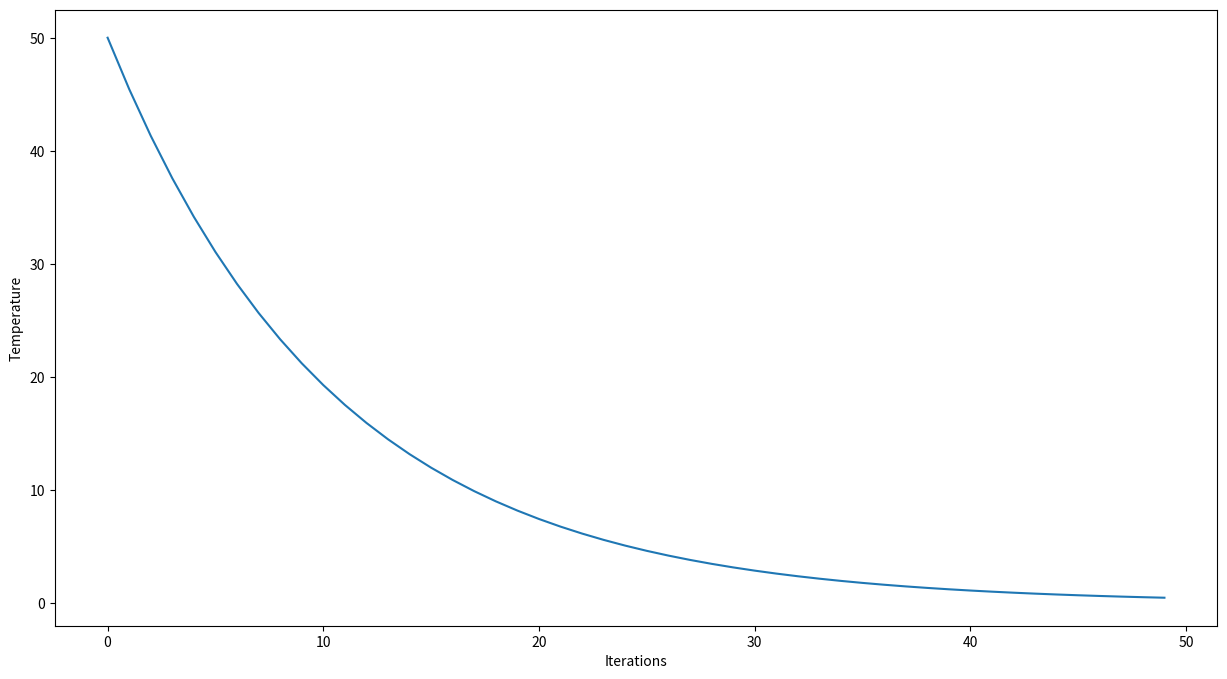
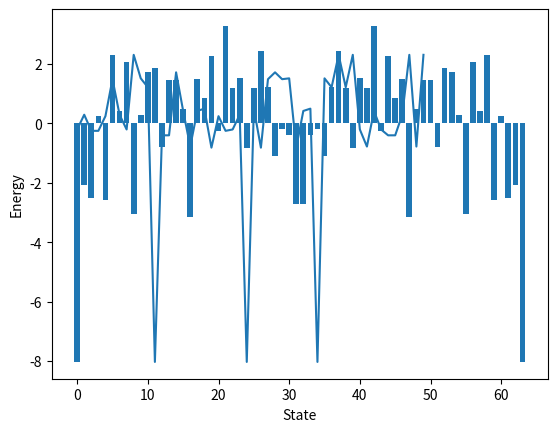
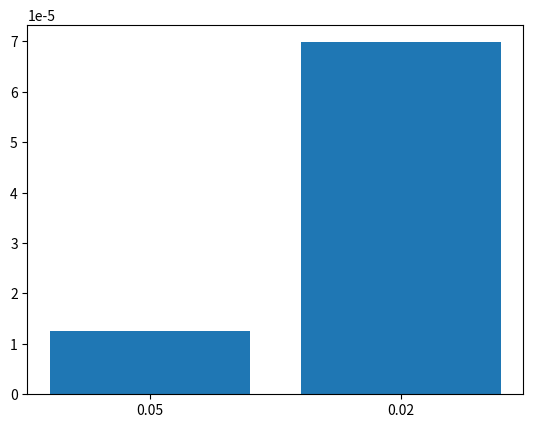
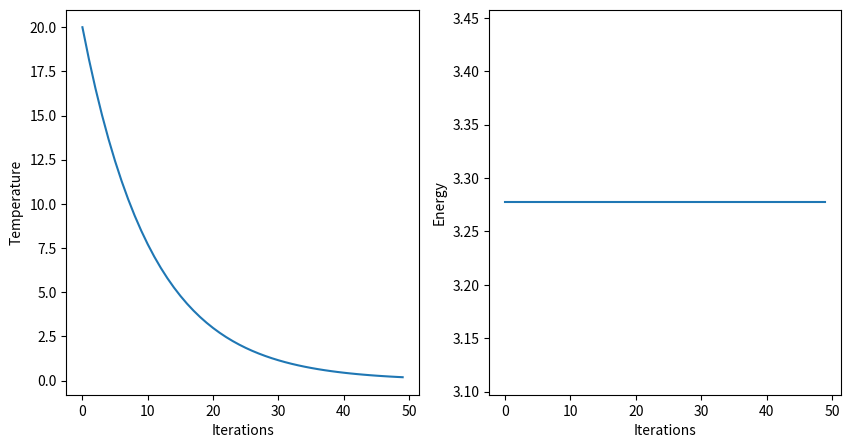

Here is the Python script that generated these plots, in order:
import numpy as np
import matplotlib.pyplot as plt

# Initialization

# Parameters
bs = [0.05, 0.02]
l = 1.1
tmax = 50
M = 10 # try also 500
N = 6

# random parameters
s_sa = np.random.choice([-1,1],N)
W = np.random.rand(6,6)
for i in range(0,N):
    W[i,i] = 0
    
# Make W symmetric
W = (W + W.T)/2

# function

beta = np.zeros(tmax)
energy = np.zeros(tmax)
probabilities = {}

def compute_energy(s,W):
    energy = 0
    for i in range(0,N):
        for j in range(0,N):
            energy = energy + W[i,j]*s[i]*s[j]
    return -0.5*energy

for orig_b in bs:
    b = orig_b
    for t in range(0,tmax):
        for m in range(0,M):
            # select random node
            i = np.random.choice(N,1)
            e = 0
            for j in range(0,N):
                if j!=i:
                    e = e + W[i,j]*s_sa[i]*s_sa[j]
            e = -0.5*e
            delta_e = -2*e
            if 1/(1+np.exp(b*delta_e) > 0.5):
                s_sa[i] = s_sa[i]*-1
            energy[t] = compute_energy(s_sa, W)
        beta[t] = b
        b = l*b
    probabilities[orig_b] = np.exp(-b * energy[tmax-1])
    
print(s_sa)

# Plot Temperature and Energy over time

T = 1./beta

plt.figure(figsize=(15,8))

plt.plot(T, label="Temperature")
plt.ylabel("Temperature")
plt.xlabel("Iterations")
plt.show()

plt.figure()
plt.plot(energy, label="Energy")
plt.ylabel("Energy")
plt.xlabel("Iterations")
plt.show()

# Plot Energy for all State Combinations

state_energies = []

def state_combinations(n):
    if n == 1:
        return [[-1], [1]]
    else:
        res = []
        for sc in state_combinations(n-1):
            res.append(sc + [-1])
            res.append(sc + [1])
        return res

Zs = {b: 0 for b in bs}
for sc in state_combinations(6):
    sc = np.array(sc)
    sc_i = sc[:, np.newaxis]
    sc_j = sc[np.newaxis, :]
    energy = np.sum(-0.5 * sc_i * sc_j * W)
    
    state_energies.append(energy)
    
    for b in bs:
        Zs[b] += np.exp(-b*energy)

plt.bar(np.arange(len(state_energies)), state_energies)
plt.ylabel("Energy")
plt.xlabel("State")
plt.show()

# Plot probabilities for different b's

for b in bs:
    probabilities[b] = probabilities[b] / Zs[b]

plt.figure()
plt.bar(range(len(probabilities)), probabilities.values(), align='center')
plt.xticks(range(len(probabilities)), probabilities.keys())

plt.show()

probabilities

# Initialization

b = 0.05
l = 1.1
tmax = 50

eta = 0.01

s_mfa = np.random.choice([-1, 1], 6)

#print("s before", s_mfa)


beta = np.zeros(tmax)
energy = np.zeros(tmax)

for t in range(tmax):
    step = 0
    e_old = np.zeros(N)
    e_new = np.zeros(N)
    print("s", s_mfa)
    while True:
        #print("e_old at start", e_old)
        for i in range(N):
            e_new[i] = 0
            for j in range(N):
                if i != j:
                    e_new[i] -= W[i, j] * s_mfa[j]
            new_s_i = -1 if np.tanh(-b*e_new[i]) > 0 else 1
            if s_mfa[i] != new_s_i:
                print("state changed")
            s_mfa[i] = new_s_i
        
        if np.linalg.norm(e_new - e_old) < eta:
            print("breaking at step ", step)
            #print("norm", np.linalg.norm(e_new - e_old))
            #print("e_old", e_old)
            #print("e_new", e_new)
            break
        else:
            #print(np.linalg.norm(e_new - e_old))
            #print("e_old", e_old)
            #print("e_new", e_new)
            step += 1
            e_old = np.copy(e_new)
    energy[t] = compute_energy(s_mfa, W)
    beta[t] = b
    b = l * b

 # Plot Temperature and Energy over time

T = 1./beta

plt.figure(figsize=(10,5))

plt.subplot(121)
plt.plot(T, label="Temperature")
plt.ylabel("Temperature")
plt.xlabel("Iterations")
plt.show()

plt.subplot(122)
plt.plot(energy, label="Energy")
plt.ylabel("Energy")
plt.xlabel("Iterations")
plt.show()

print(s_sa)
print(s_mfa)

